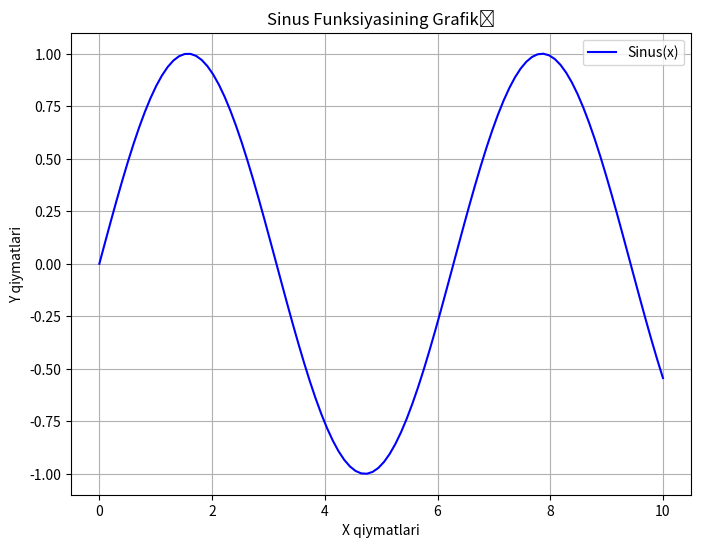
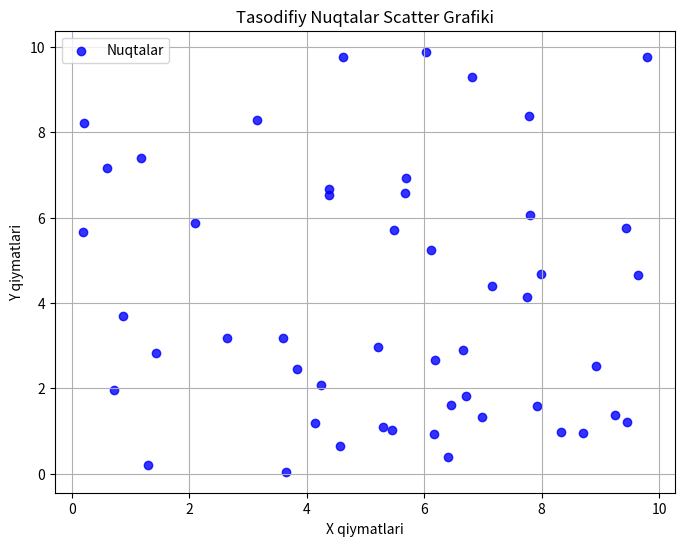

Generate these figures, in order, with matplotlib:
# -*- coding: utf-8 -*-
"""Untitled24.ipynb

Automatically generated by Colab.

Original file is located at
    https://colab.research.google.com/<link-removed>
"""

import numpy as np
import matplotlib.pyplot as plt

# Ma'lumotlar
x = np.linspace(0, 10, 100)  # 0 dan 10 gacha 100 ta nuqta
y = np.sin(x)  # Sinus qiymatlari

# Grafikni chizish
plt.figure(figsize=(8, 6))
plt.plot(x, y, label='Sinus(x)', color='blue')  # Grafik chizish
plt.title('Sinus Funksiyasining Grafikı')  # Sarlavha
plt.xlabel('X qiymatlari')  # X o'qi
plt.ylabel('Y qiymatlari')  # Y o'qi
plt.grid(True)  # To'r
plt.legend()  # Afsonani qo'shish
plt.show()  # Grafikni ko'rsatish

import numpy as np
import matplotlib.pyplot as plt

# Tasodifiy ma'lumotlar yaratish
np.random.seed(0)  # Natijalarni takrorlanadigan qilish uchun
x = np.random.uniform(0, 10, 50)  # 0 dan 10 gacha 50 ta tasodifiy X qiymatlar
y = np.random.uniform(0, 10, 50)  # 0 dan 10 gacha 50 ta tasodifiy Y qiymatlar

# Scatter grafik chizish
plt.figure(figsize=(8, 6))
plt.scatter(x, y, color='blue', label='Nuqtalar', alpha=0.8)  # Tasodifiy nuqtalar
plt.title('Tasodifiy Nuqtalar Scatter Grafiki')  # Sarlavha
plt.xlabel('X qiymatlari')  # X o'qi
plt.ylabel('Y qiymatlari')  # Y o'qi
plt.grid(True)  # To'r
plt.legend()  # Afsonani qo'shish
plt.show()  # Grafikni ko'rsatish